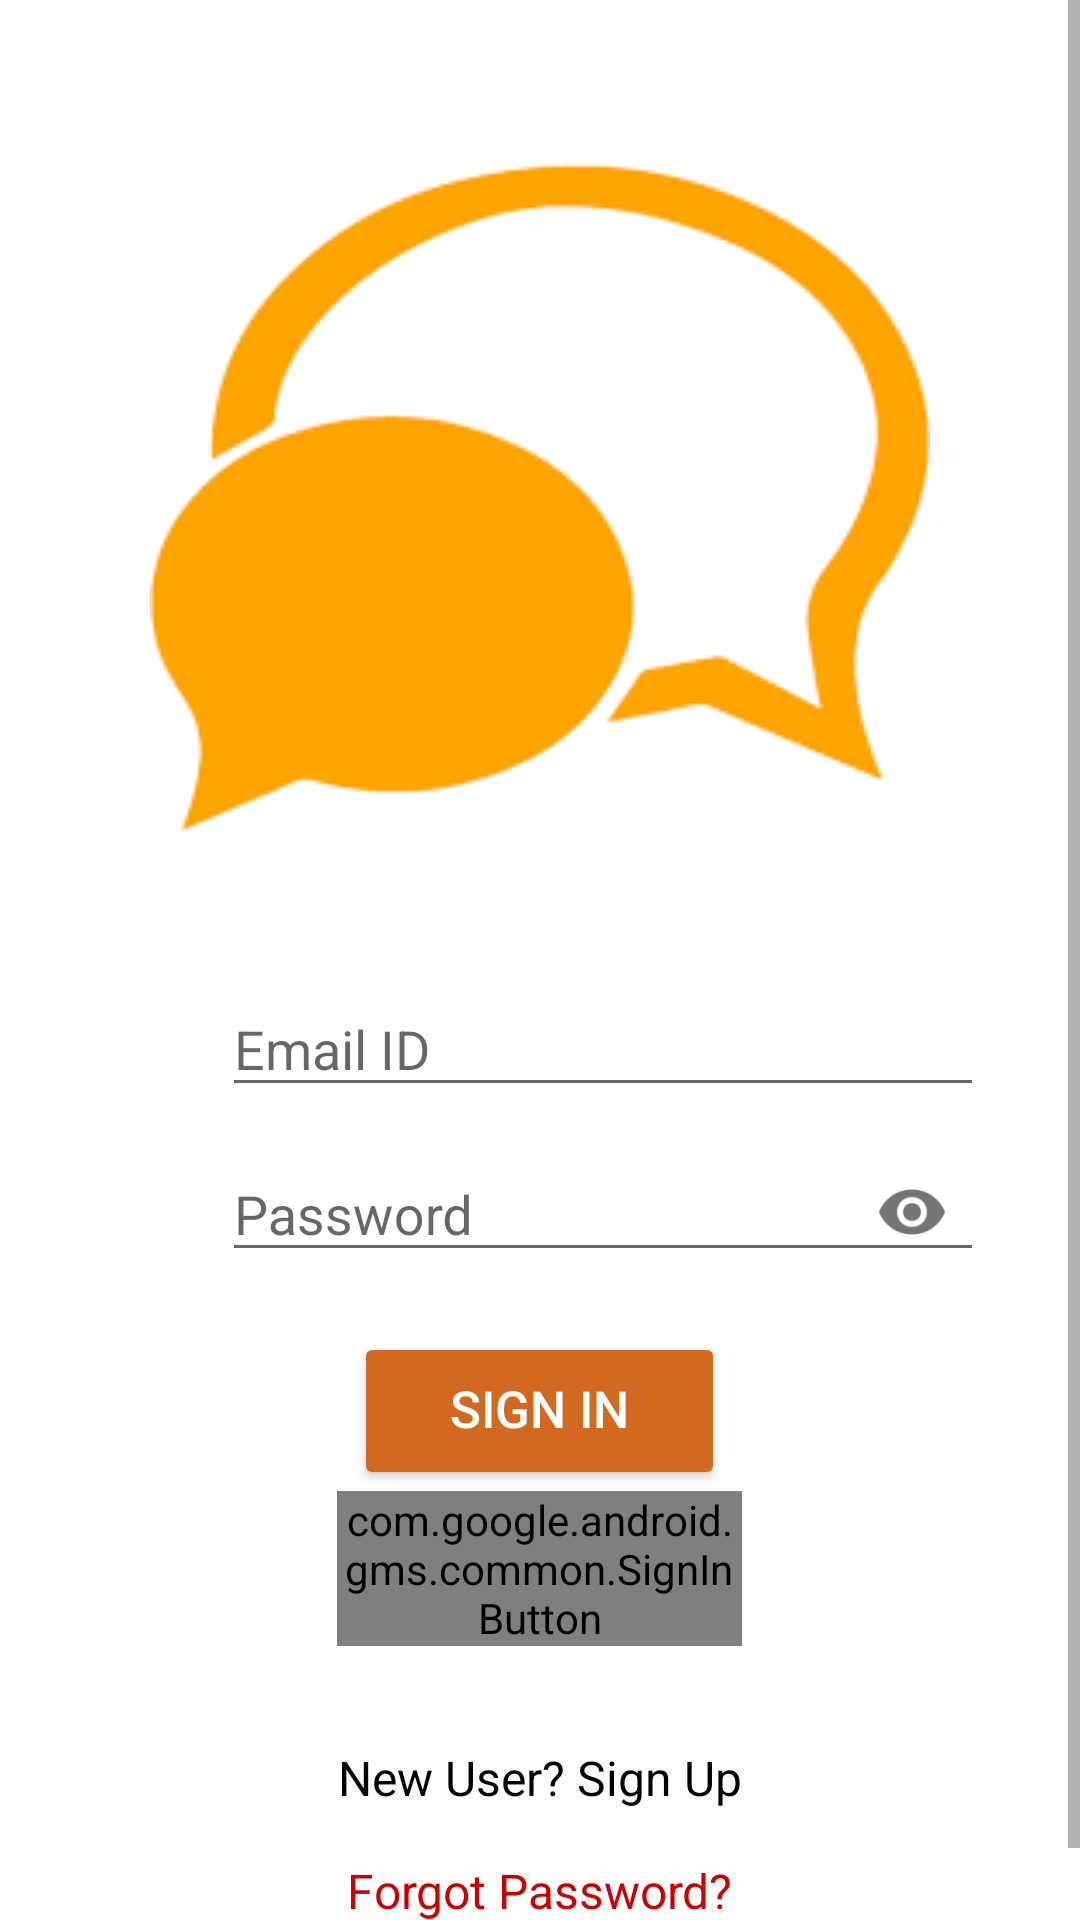

Produce the Android XML layout that renders to this screen, including the resource entries it uses.
<!-- AndroidManifest.xml: application theme AppTheme -->
<!-- res/layout/activity_login.xml -->
<?xml version="1.0" encoding="utf-8"?>
<androidx.constraintlayout.widget.ConstraintLayout xmlns:android="http://schemas.android.com/apk/res/android"
    xmlns:app="http://schemas.android.com/apk/res-auto"
    xmlns:tools="http://schemas.android.com/tools"
    android:layout_width="match_parent"
    android:layout_height="match_parent"
    tools:context=".LoginActivity"
    android:focusableInTouchMode="true"
    android:focusable="true">

    <ScrollView
        android:layout_width="match_parent"
        android:layout_height="match_parent">


        <RelativeLayout
            android:layout_width="match_parent"
            android:layout_height="wrap_content"
            android:background="#FFFFFF"
            android:orientation="vertical"
            tools:layout_editor_absoluteX="16dp"
            tools:layout_editor_absoluteY="16dp"

            android:padding="16dp"
            >


            <ImageView
                android:id="@+id/top_logo"
                android:layout_width="match_parent"
                android:layout_height="300dp"
                android:layout_alignParentStart="true"
                android:layout_alignParentTop="true"
                android:layout_alignParentEnd="true"
                android:padding="20dp"
                android:src="@drawable/chat_logo_new"

                />


            <ImageView

                android:id="@+id/username_icon"
                android:layout_width="30dp"

                android:layout_height="30dp"
                android:layout_below="@id/top_logo"

                android:layout_alignParentStart="true"
                android:layout_marginLeft="16dp"

                android:layout_marginTop="16dp"
                android:layout_marginRight="4dp"
                android:src="@drawable/baseline_email_black"

                />

            <com.google.android.material.textfield.TextInputLayout
                android:layout_width="match_parent"
                android:layout_height="wrap_content"
                android:id="@+id/input_email_id_layout"
                android:layout_below="@id/top_logo"

                android:layout_alignBaseline="@id/username_icon"
                android:layout_alignParentEnd="true"
                android:layout_marginStart="8dp"

                android:layout_marginTop="2dp"
                android:layout_marginEnd="16dp"
                android:layout_toEndOf="@id/username_icon"
                >
            <EditText

                android:id="@+id/input_email_id"

                android:layout_width="match_parent"
                android:layout_height="40dp"



                android:hint="@string/email"

                android:inputType="textEmailAddress" />
            </com.google.android.material.textfield.TextInputLayout>

            <ImageView

                android:id="@+id/password_icon"
                android:layout_width="30dp"

                android:layout_height="30dp"
                android:layout_below="@id/username_icon"

                android:layout_alignParentStart="true"
                android:layout_alignParentLeft="true"
                android:layout_marginLeft="16dp"

                android:layout_marginTop="28dp"
                android:layout_marginRight="4dp"
                android:src="@drawable/baseline_lock_black"

                />
            <com.google.android.material.textfield.TextInputLayout
                android:layout_width="match_parent"
                android:layout_height="wrap_content"
                android:id="@+id/input_password_layout"
                android:layout_below="@id/input_email_id_layout"

                android:layout_alignBaseline="@id/password_icon"
                android:layout_alignParentEnd="true"
                android:layout_alignParentRight="true"
                android:layout_marginLeft="8dp"
                app:passwordToggleEnabled="true"
                android:layout_marginTop="4dp"
                android:layout_marginRight="16dp"
                android:layout_toEndOf="@id/password_icon"
                android:layout_toRightOf="@id/password_icon">
            <EditText

                android:id="@+id/input_password"

                android:layout_width="match_parent"
                android:layout_height="40dp"



                android:hint="Password"

                android:inputType="textPassword" />
            </com.google.android.material.textfield.TextInputLayout>

            <Button
                android:id="@+id/login_button"
                android:layout_width="wrap_content"
                android:layout_height="wrap_content"
                android:backgroundTint="@color/indigo"
                android:textColor="@android:color/white"
                android:layout_below="@id/input_password_layout"
                android:layout_centerHorizontal="true"

                android:paddingTop="14dp"
                android:paddingBottom="16dp"
                android:paddingLeft="32dp"
                android:paddingRight="32dp"

                android:layout_margin="20dp"

                android:text="SIGN IN"
                android:textSize="17sp"

                />

            <com.google.android.gms.common.SignInButton
                android:id="@+id/google_sign_in_button"
                android:layout_width="135dp"
                android:layout_height="wrap_content"
                android:layout_below="@id/login_button"
                android:layout_centerHorizontal="true"
                android:layout_marginTop="-20dp"
                android:paddingTop="0dp"
                android:visibility="visible"
                tools:visibility="visible" />

            <TextView
                android:id="@+id/new_user_register"


                android:text="New User? Sign Up"

                android:textColor="#000000"
                android:textSize="16sp"

                android:layout_width="wrap_content"
                android:layout_height="wrap_content"
                android:layout_marginTop="25dp"
                android:padding="8dp"

                android:layout_centerHorizontal="true"

                android:layout_below="@id/google_sign_in_button"

                />
            <TextView
                android:id="@+id/forgot_password"
                android:text="Forgot Password?"
                android:textColor="@android:color/holo_red_dark"
                android:textSize="16sp"
                android:layout_width="wrap_content"
                android:layout_height="wrap_content"

                android:padding="8dp"

                android:layout_centerHorizontal="true"

                android:layout_below="@id/new_user_register"

                />

        </RelativeLayout>

    </ScrollView>

</androidx.constraintlayout.widget.ConstraintLayout>
<!-- resources referenced by this layout -->
<resources>
  <color name="indigo">#D2691E</color>
  <!-- drawable chat_logo_new: png bitmap (drawable, 3558 bytes) -->
  <string name="email">Email ID</string>
  <style name="AppTheme" parent="Theme.AppCompat.Light.DarkActionBar">
          
          <item name="colorPrimary">@color/colorPrimary</item>
          <item name="colorPrimaryDark">@color/colorPrimaryDark</item>
          <item name="colorAccent">@color/colorAccent</item>
      </style>
  <color name="colorPrimary">#D2691E</color>
  <color name="colorPrimaryDark">#3700B3</color>
  <color name="colorAccent">#03DAC5</color>
</resources>
